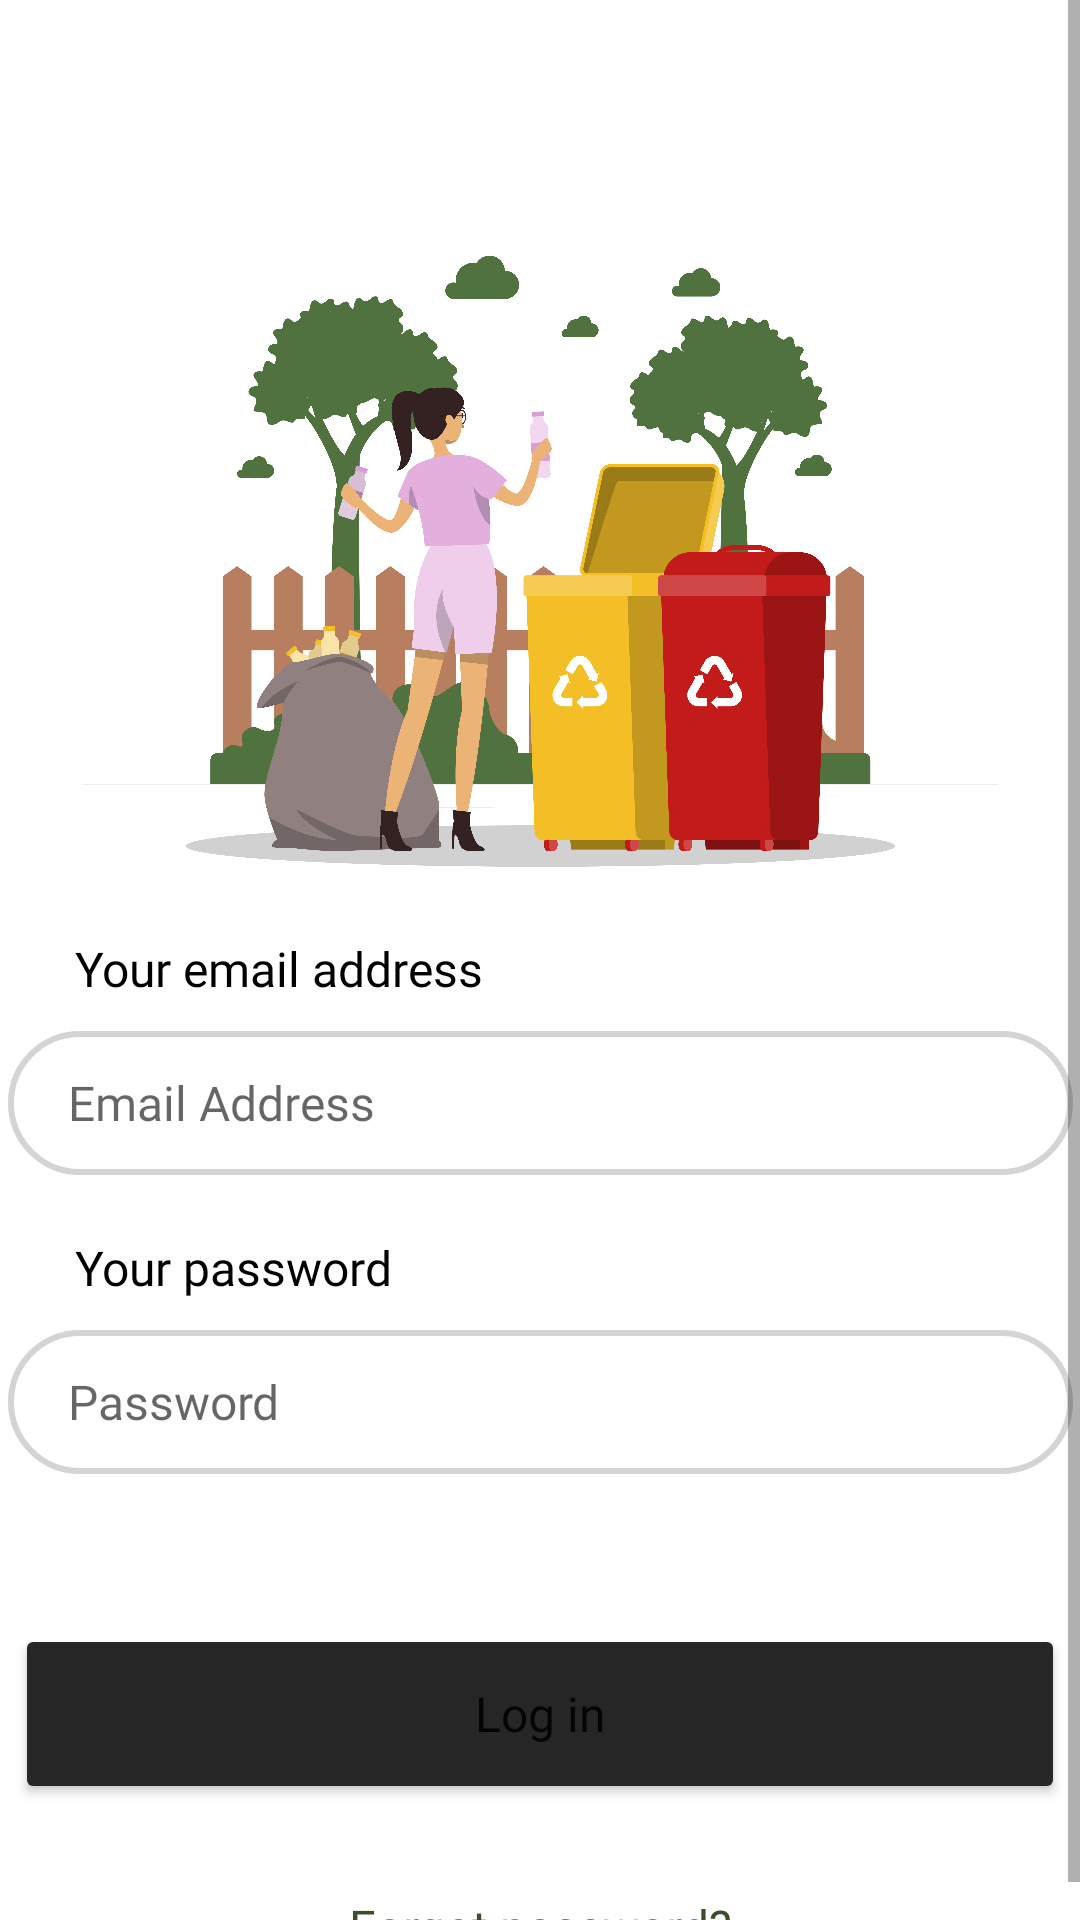

Write the Android layout XML for this screen, with the resource values it uses.
<!-- AndroidManifest.xml: application theme Theme.WasteWise -->
<!-- res/layout/login.xml -->
<?xml version="1.0" encoding="utf-8"?>
<ScrollView
    xmlns:android="http://schemas.android.com/apk/res/android"
    xmlns:app="http://schemas.android.com/apk/res-auto"
    xmlns:tools="http://schemas.android.com/tools"
    android:layout_width="match_parent"
    android:layout_height="match_parent"
    tools:context=".MainActivity">

<androidx.constraintlayout.widget.ConstraintLayout
    android:layout_width="match_parent"
    android:layout_height="match_parent">

    <ImageView
        android:id="@+id/likeBtn"
        android:layout_width="41dp"
        android:layout_height="39dp"
        android:layout_marginTop="32dp"
        app:layout_constraintEnd_toEndOf="parent"
        app:layout_constraintHorizontal_bias="0.077"
        app:layout_constraintStart_toStartOf="parent"
        app:layout_constraintTop_toTopOf="parent"
        app:srcCompat="@drawable/arrow_left_light__1_" />

    <Button
        android:id="@+id/loginBtn"
        android:layout_width="350dp"
        android:layout_height="60dp"
        android:layout_marginTop="50dp"
        android:backgroundTint="#262626"
        android:fontFamily="@font/inter"
        android:text="Log in"
        android:textAllCaps="false"
        android:textSize="16sp"
        app:cornerRadius="10dip"
        app:layout_constraintEnd_toEndOf="parent"
        app:layout_constraintStart_toStartOf="parent"
        app:layout_constraintTop_toBottomOf="@+id/passwordEditTxt" />

    <ImageView
        android:id="@+id/logoImage"
        android:layout_width="112dp"
        android:layout_height="32dp"
        android:layout_marginStart="20dp"
        android:layout_marginTop="20dp"
        android:visibility="invisible"
        app:layout_constraintStart_toStartOf="parent"
        app:layout_constraintTop_toTopOf="parent"
        app:srcCompat="@drawable/logo" />

    <ImageView
        android:id="@+id/signupImage"
        android:layout_width="305dp"
        android:layout_height="230dp"
        android:layout_marginTop="10dp"
        app:layout_constraintEnd_toEndOf="parent"
        app:layout_constraintStart_toStartOf="parent"
        app:layout_constraintTop_toBottomOf="@+id/logoImage"
        app:srcCompat="@drawable/rafiki" />

    <TextView
        android:id="@+id/fnameTxt"
        android:layout_width="wrap_content"
        android:layout_height="wrap_content"
        android:layout_marginStart="25dp"
        android:layout_marginTop="20dp"
        android:fontFamily="@font/inter"
        android:text="Your email address"
        android:textColor="#000000"
        android:textSize="16sp"
        app:layout_constraintStart_toStartOf="parent"
        app:layout_constraintTop_toBottomOf="@+id/signupImage" />

    <TextView
        android:id="@+id/lnameTxt"
        android:layout_width="wrap_content"
        android:layout_height="wrap_content"
        android:layout_marginTop="20dp"
        android:fontFamily="@font/inter"
        android:text="Your password"
        android:textColor="#000000"
        android:textSize="16sp"
        app:layout_constraintStart_toStartOf="@+id/fnameTxt"
        app:layout_constraintTop_toBottomOf="@+id/emailEditTxt" />

    <EditText
        android:id="@+id/passwordEditTxt"
        android:layout_width="355dp"
        android:layout_height="48dp"
        android:layout_marginTop="10dp"
        android:background="@drawable/edit_text_style"
        android:ems="10"
        android:fontFamily="@font/inter"
        android:hint="Password"
        android:inputType="textPassword"
        android:paddingLeft="20dp"
        android:textSize="16sp"
        app:layout_constraintEnd_toEndOf="@+id/emailEditTxt"
        app:layout_constraintStart_toStartOf="@+id/emailEditTxt"
        app:layout_constraintTop_toBottomOf="@+id/lnameTxt" />

    <EditText
        android:id="@+id/emailEditTxt"
        android:layout_width="355dp"
        android:layout_height="48dp"
        android:layout_marginTop="10dp"
        android:background="@drawable/edit_text_style"
        android:ems="10"
        android:fontFamily="@font/inter"
        android:hint="Email Address"
        android:inputType="textEmailAddress"
        android:paddingLeft="20dp"
        android:textSize="16sp"
        app:layout_constraintEnd_toEndOf="parent"
        app:layout_constraintStart_toStartOf="parent"
        app:layout_constraintTop_toBottomOf="@+id/fnameTxt" />

    <TextView
        android:id="@+id/forgotPasswordTxt"
        android:layout_width="wrap_content"
        android:layout_height="wrap_content"
        android:layout_marginTop="30dp"
        android:fontFamily="@font/inter"
        android:text="Forgot password?"
        android:textAlignment="center"
        android:textColor="#394E2C"
        android:textSize="16sp"
        app:layout_constraintEnd_toEndOf="parent"
        app:layout_constraintStart_toStartOf="parent"
        app:layout_constraintTop_toBottomOf="@+id/loginBtn" />

</androidx.constraintlayout.widget.ConstraintLayout>
</ScrollView>
<!-- resources referenced by this layout -->
<resources>
  <!-- drawable edit_text_style (drawable) -->
  <?xml version="1.0" encoding="utf-8"?>
  <shape xmlns:android="http://schemas.android.com/apk/res/android">
  <stroke
      android:width="2dp"
      android:color="#D4D4D4" />
  <solid
      android:color="#00FFFFFF"
      android:paddingLeft="6dp"
      android:paddingTop="6dp" />
  <padding
      android:bottom="6dp"
      android:left="6dp"
      android:right="6dp"
      android:top="6dp" />
  <corners
      android:radius="40dp" />
  </shape>
  <!-- drawable logo: png bitmap (drawable, 82975 bytes) -->
  <!-- drawable rafiki: png bitmap (drawable, 451434 bytes) -->
  <style name="Theme.WasteWise" parent="Theme.MaterialComponents.DayNight.DarkActionBar">
          
          <item name="colorPrimary">@color/purple_500</item>
          <item name="colorPrimaryVariant">@color/green</item>
          <item name="colorOnPrimary">@color/white</item>
          
          <item name="colorSecondary">@color/teal_200</item>
          <item name="colorSecondaryVariant">@color/teal_700</item>
          <item name="colorOnSecondary">@color/black</item>
          
          <item name="android:statusBarColor" tools:targetApi="l">?attr/colorPrimaryVariant</item>
          
      </style>
  <color name="purple_500">#FF6200EE</color>
  <color name="green">#647A4C</color>
  <color name="white">#FFFFFFFF</color>
  <color name="teal_200">#FF03DAC5</color>
  <color name="teal_700">#FF018786</color>
  <color name="black">#FF000000</color>
</resources>
